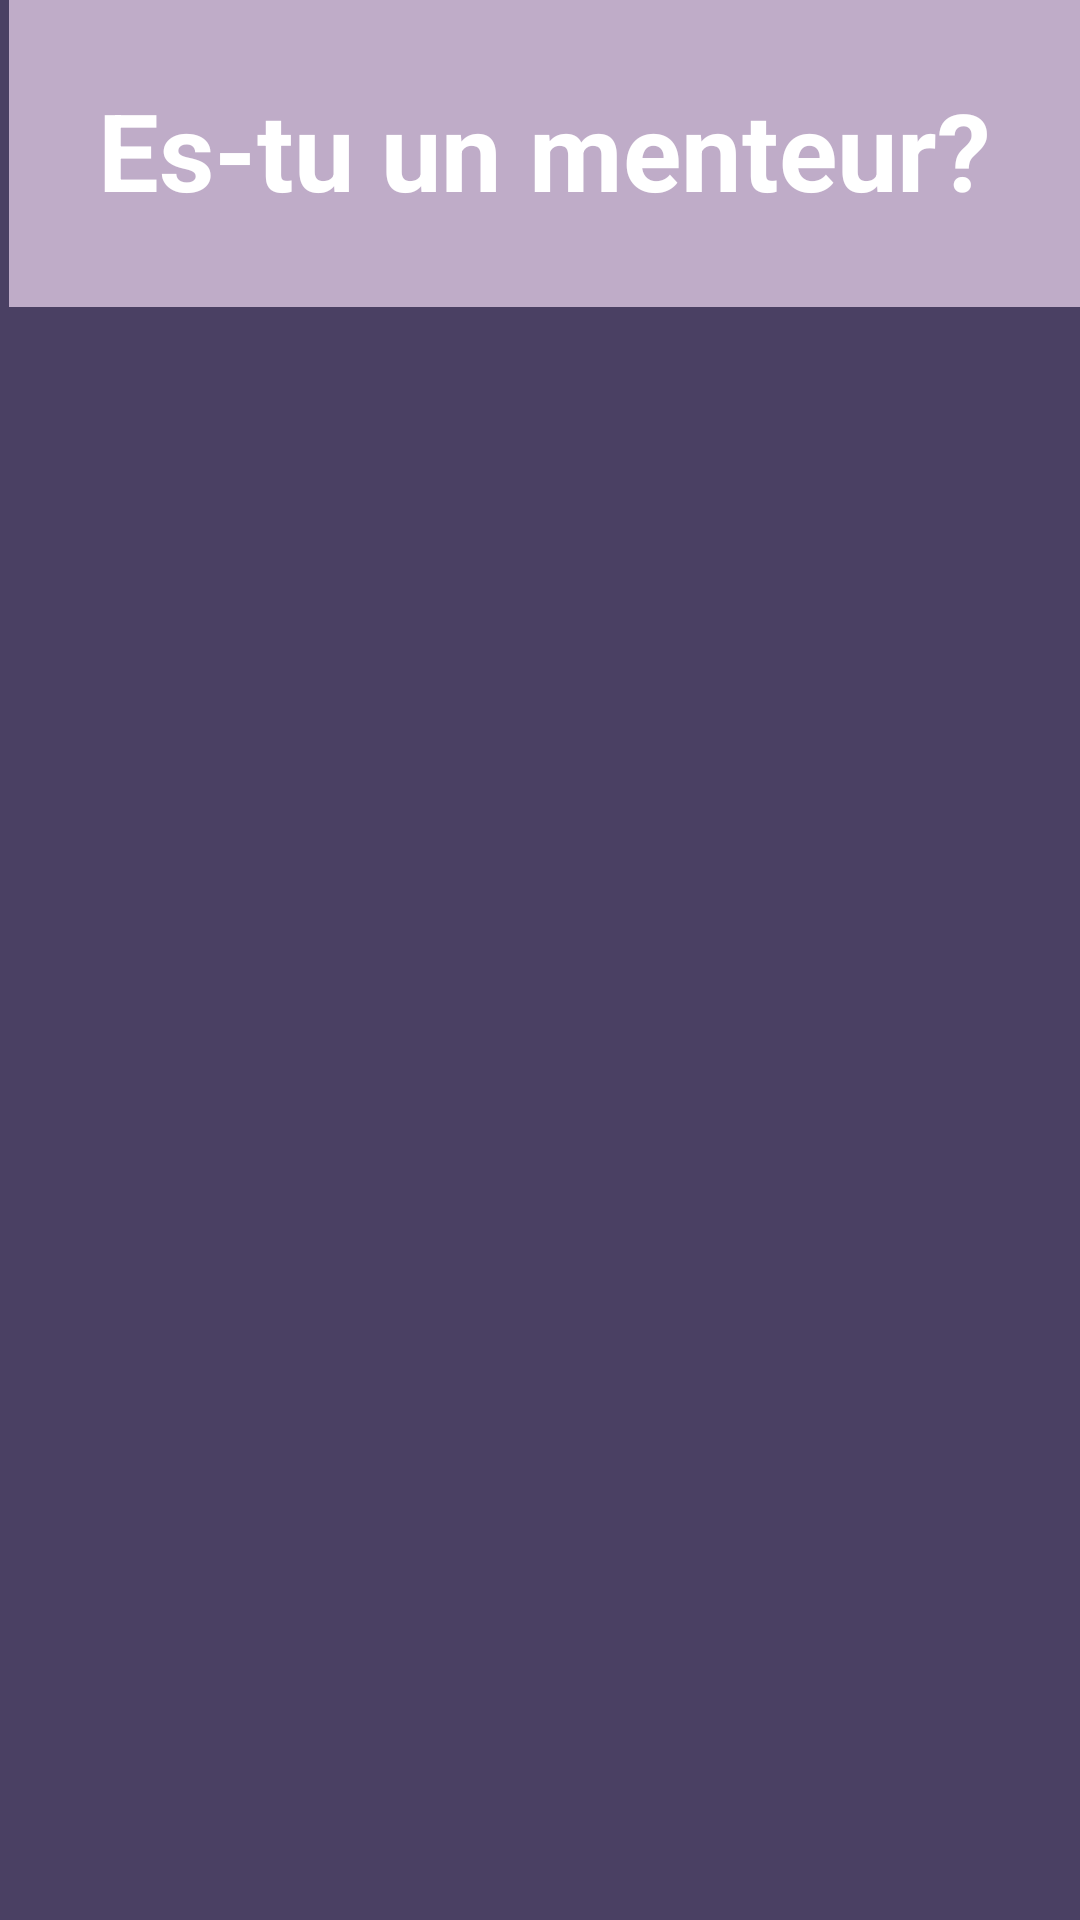

Write the Android layout XML for this screen, with the resource values it uses.
<!-- AndroidManifest.xml: application theme Theme.AppCompat.NoActionBar -->
<!-- res/layout/fragment_graph.xml -->
<?xml version="1.0" encoding="utf-8"?>
<RelativeLayout
    xmlns:android="http://schemas.android.com/apk/res/android"
    xmlns:tools="http://schemas.android.com/tools"
    android:layout_width="match_parent"
    android:layout_height="500dp"
    android:layout_gravity="top"
    tools:context=".GraphFragment"
    android:background="#4A4063"
    >

    <TextView
        android:id="@+id/gameView"
        android:layout_width="408dp"
        android:layout_height="105dp"
        android:layout_alignParentStart="true"
        android:layout_alignParentLeft="true"
        android:layout_alignParentTop="true"
        android:layout_alignParentEnd="true"
        android:layout_alignParentRight="true"
        android:layout_marginStart="3dp"
        android:layout_marginLeft="3dp"
        android:layout_marginTop="-3dp"
        android:layout_marginEnd="0dp"
        android:layout_marginRight="0dp"
        android:background="#BFACC8"
        android:gravity="center|center_horizontal|center_vertical"
        android:text="Es-tu un menteur?"
        android:textColor="#FFFFFF"
        android:textSize="36sp"
        android:textStyle="bold"
        tools:layout_editor_absoluteX="99dp"
        tools:layout_editor_absoluteY="25dp" />

</RelativeLayout>
<!-- resources referenced by this layout -->
<resources>

</resources>
